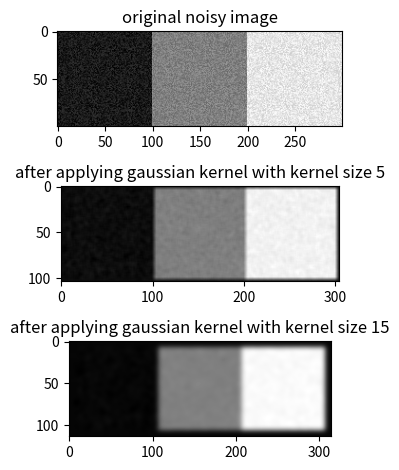

This chart was generated by the following Python code:
import numpy as np
from matplotlib import pyplot as plt
from scipy import signal

hundreds = np.zeros((100, 100))
twohundreds = np.ones((100, 100)) * 100
threehunderds = np.ones((100, 100)) * 200

concatenatedArray = np.concatenate((hundreds, twohundreds, threehunderds), axis=1)
imagewithnoise = concatenatedArray + 50 * (np.random.rand(100, 300) - 0.5)


def gaussianKernel(dimensions: int, sigma: float) -> np.array:
    center = (dimensions - 1) / 2
    denom = 1 / (2 * np.pi * (sigma ** 2))
    kernel = np.fromfunction(
        lambda x, y: denom
        * np.e ** -(((x - center) ** 2 + (y - center) ** 2) / (2 * (sigma ** 2))),
        shape=(dimensions, dimensions),
    )
    return kernel / np.sum(kernel)


fig, ax = plt.subplots(3)
ax[0].imshow(imagewithnoise, cmap="gray")
ax[0].set_title("original noisy image")
ax[1].imshow(signal.convolve2d(imagewithnoise, gaussianKernel(5, 3)), cmap="gray")
ax[1].set_title("after applying gaussian kernel with kernel size 5")
ax[2].imshow(signal.convolve2d(imagewithnoise, gaussianKernel(15, 3)), cmap="gray")
ax[2].set_title("after applying gaussian kernel with kernel size 15")
plt.tight_layout(pad=1.08, h_pad=None, w_pad=None, rect=None)
plt.show()
